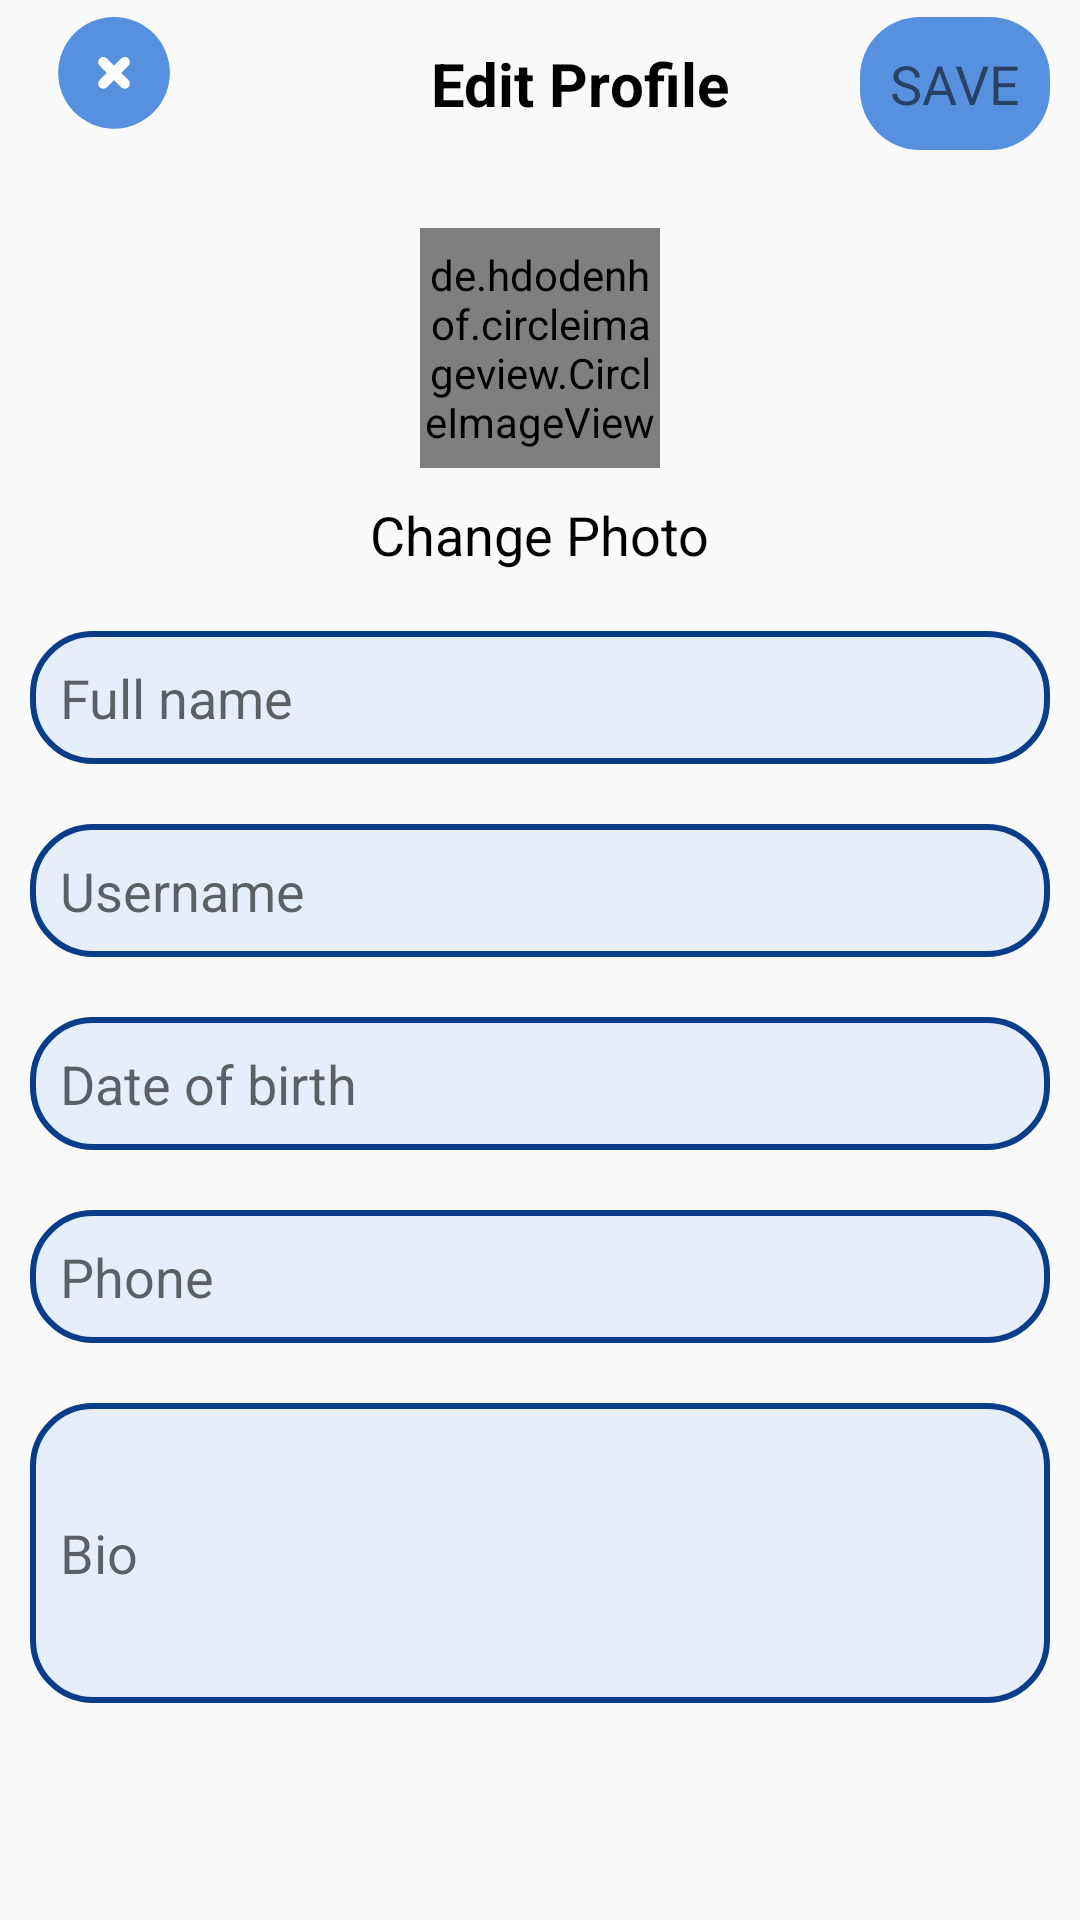

Layout XML and referenced resources for this Android screen:
<!-- AndroidManifest.xml: application theme Theme.Connekt -->
<!-- res/layout/activity_edit_profile.xml -->
<?xml version="1.0" encoding="utf-8"?>
<LinearLayout xmlns:android="http://schemas.android.com/apk/res/android"
    xmlns:tools="http://schemas.android.com/tools"
    android:layout_width="match_parent"
    android:layout_height="match_parent"
    android:orientation="vertical"
    tools:context=".view.activity.EditProfileActivity">

    <com.google.android.material.appbar.AppBarLayout
        android:id="@+id/bar"
        android:layout_width="match_parent"
        android:layout_height="wrap_content"
        android:background="?android:attr/windowBackground">

        <androidx.appcompat.widget.Toolbar
            android:id="@+id/toolbar"
            android:layout_width="match_parent"
            android:layout_height="wrap_content"
            android:background="?android:attr/windowBackground">

            <RelativeLayout
                android:layout_width="wrap_content"
                android:layout_height="wrap_content">

                <ImageView
                    android:id="@+id/iv_close"
                    android:layout_width="wrap_content"
                    android:layout_height="wrap_content"
                    android:layout_marginRight="30dp"
                    android:src="@drawable/ic_exit1" />

                <TextView
                    android:id="@+id/tv_title"
                    android:layout_width="match_parent"
                    android:layout_height="wrap_content"
                    android:layout_centerVertical="true"
                    android:layout_marginStart="10dp"
                    android:gravity="center"
                    android:text="Edit Profile"
                    android:textColor="@color/black"
                    android:textSize="20dp"
                    android:textStyle="bold" />

                <TextView
                    android:id="@+id/tv_save"
                    android:layout_width="wrap_content"
                    android:layout_height="wrap_content"
                    android:layout_alignParentEnd="true"
                    android:layout_centerVertical="true"
                    android:layout_marginRight="10dp"
                    android:background="@drawable/background_button"
                    android:padding="10dp"
                    android:text="SAVE"
                    android:textSize="18sp" />

            </RelativeLayout>
        </androidx.appcompat.widget.Toolbar>
    </com.google.android.material.appbar.AppBarLayout>

    <LinearLayout
        android:layout_width="match_parent"
        android:layout_height="wrap_content"
        android:orientation="vertical"
        android:padding="10dp">

        <de.hdodenhof.circleimageview.CircleImageView
            android:id="@+id/iv_ava"
            android:layout_width="80dp"
            android:layout_height="80dp"
            android:layout_gravity="center"
            android:layout_margin="10dp"
            android:src="@mipmap/ic_launcher" />

        <TextView
            android:id="@+id/tv_change_photo"
            android:layout_width="wrap_content"
            android:layout_height="wrap_content"
            android:layout_gravity="center"
            android:text="Change Photo"
            android:textColor="@color/black"
            android:textSize="18sp" />

        <EditText
            android:id="@+id/et_full_name"
            android:layout_width="match_parent"
            android:layout_height="wrap_content"
            android:layout_marginTop="20dp"
            android:background="@drawable/edittext_background"
            android:hint="Full name"
            android:padding="10dp"
            android:textColor="@color/black" />

        <EditText
            android:id="@+id/et_user_name"
            android:layout_width="match_parent"
            android:layout_height="wrap_content"
            android:layout_marginTop="20dp"
            android:background="@drawable/edittext_background"
            android:hint="Username"
            android:padding="10dp"
            android:textColor="@color/black" />

        <EditText
            android:id="@+id/et_dob"
            android:layout_width="match_parent"
            android:layout_height="wrap_content"
            android:layout_marginTop="20dp"
            android:background="@drawable/edittext_background"
            android:clickable="false"
            android:cursorVisible="false"
            android:focusable="false"
            android:focusableInTouchMode="false"
            android:hint="Date of birth"
            android:padding="10dp"
            android:textColor="@color/black" />

        <EditText
            android:id="@+id/et_phone"
            android:layout_width="match_parent"
            android:layout_height="wrap_content"
            android:layout_marginTop="20dp"
            android:background="@drawable/edittext_background"
            android:hint="Phone"
            android:padding="10dp"
            android:textColor="@color/black" />

        <EditText
            android:id="@+id/et_bio"
            android:layout_width="match_parent"
            android:layout_height="100dp"
            android:layout_marginTop="20dp"
            android:background="@drawable/edittext_background"
            android:hint="Bio"
            android:padding="10dp"
            android:textColor="@color/black" />


    </LinearLayout>

</LinearLayout>
<!-- resources referenced by this layout -->
<resources>
  <color name="black">#000000</color>
  <!-- drawable background_button (drawable-v24) -->
  <shape
      xmlns:android="http://schemas.android.com/apk/res/android"
      android:shape="rectangle">
  
      <corners android:radius="20dp" />
      <solid android:color="@color/blue_5" />
  
  </shape>
  <!-- drawable edittext_background (drawable) -->
  <?xml version="1.0" encoding="utf-8"?>
  <shape xmlns:android="http://schemas.android.com/apk/res/android">
      <stroke
          android:width="2dp"
          android:color="@color/blue_3" />
      <corners android:radius="20dp" />
      <solid android:color="@color/blue_1" />
  </shape>
  <!-- drawable ic_exit1 (drawable) -->
  <vector xmlns:android="http://schemas.android.com/apk/res/android"
      android:width="44dp"
      android:height="44dp"
      android:viewportWidth="52"
      android:viewportHeight="52">
      <path
          android:fillColor="#5790DF"
          android:pathData="M26,0L26,0A22,22 0,0 1,48 22L48,22A22,22 0,0 1,26 44L26,44A22,22 0,0 1,4 22L4,22A22,22 0,0 1,26 0z" />
      <path
          android:fillColor="#ffffff"
          android:pathData="M20.3431,24.8284C19.5621,25.6094 19.5621,26.8758 20.3431,27.6568C21.1242,28.4379 22.3905,28.4379 23.1715,27.6568L26,24.8284L28.8284,27.6568C29.6094,28.4379 30.8758,28.4379 31.6568,27.6568C32.4379,26.8758 32.4379,25.6094 31.6568,24.8284L28.8284,22L31.6568,19.1715C32.4379,18.3905 32.4379,17.1242 31.6568,16.3431C30.8758,15.5621 29.6094,15.5621 28.8284,16.3431L26,19.1715L23.1715,16.3431C22.3905,15.5621 21.1242,15.5621 20.3431,16.3431C19.5621,17.1242 19.5621,18.3905 20.3431,19.1715L23.1715,22L20.3431,24.8284Z" />
  </vector>
  <style name="Theme.Connekt" parent="Theme.AppCompat.Light.NoActionBar">
          
          <item name="colorPrimary">@color/purple_500</item>
          <item name="colorPrimaryDark">@color/purple_700</item>
          <item name="colorAccent">@color/teal_200</item>
          
      </style>
  <color name="blue_5">#FF5790DF</color>
  <color name="blue_3">#093D89</color>
  <color name="blue_1">#E6EEFA</color>
  <color name="purple_500">#FF6200EE</color>
  <color name="purple_700">#FF3700B3</color>
  <color name="teal_200">#FF03DAC5</color>
</resources>
